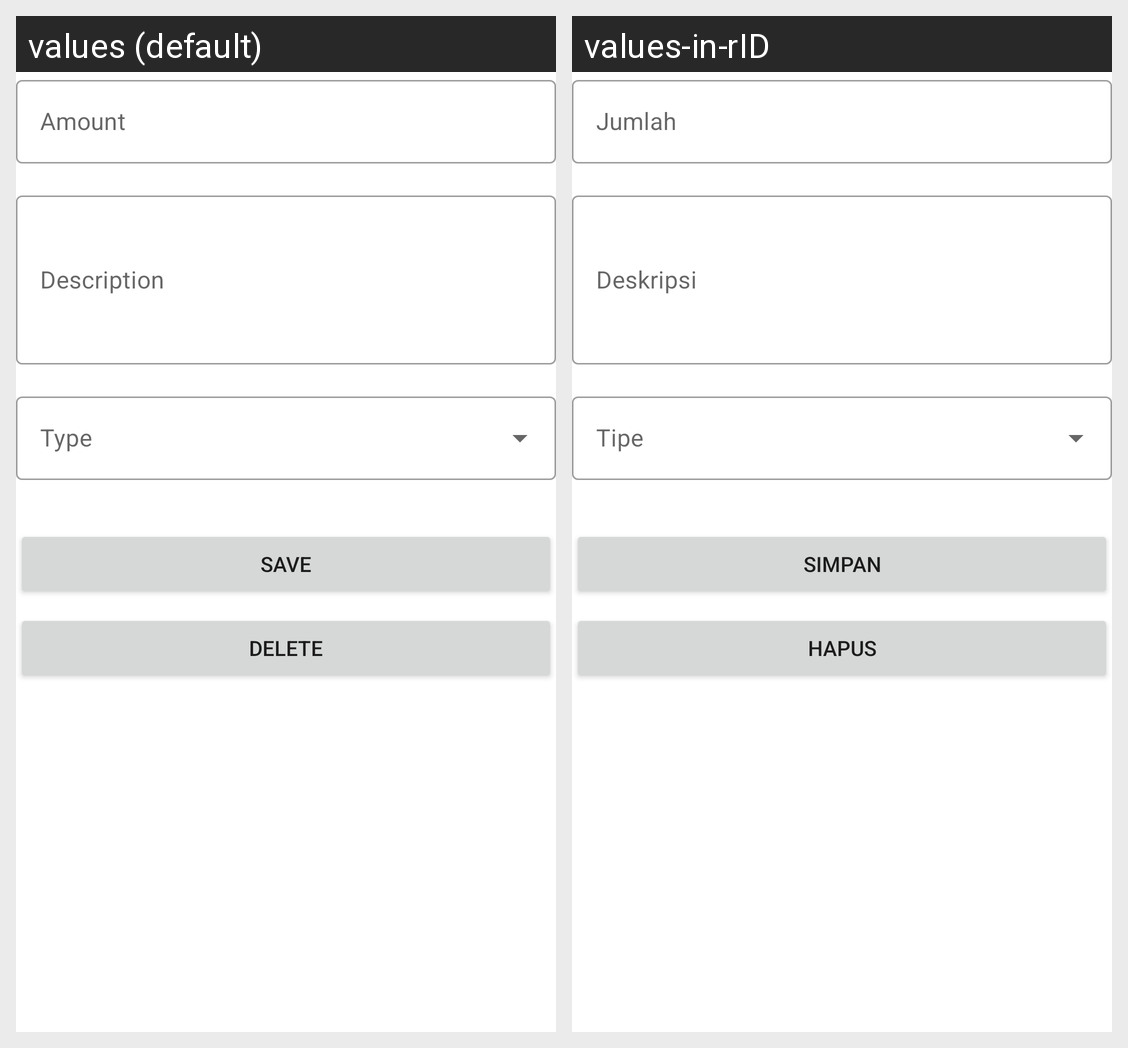

The same Android screen rendered under two of its app's locales, left to right. List the strings drawn on it with the default value and each locale's translation.
Android screen res/layout/fragment_add_transaction.xml rendered under 2 locales, left to right: values (default), values-in-rID. Device: Nexus 5 (rendered at 1080×1920; each locale shown at half size, 540×960, under a caption strip naming it); theme Theme.Wallet.
Strings drawn on this screen, with the default value and each locale's value (text and hints the layout hard-codes, and strings that could not be matched under every locale, appear in the picture but are not listed):

amount
  values: Amount
  values-in-rID: Jumlah

description
  values: Description
  values-in-rID: Deskripsi

save_action
  values: Save
  values-in-rID: Simpan

delete_action
  values: Delete
  values-in-rID: Hapus
